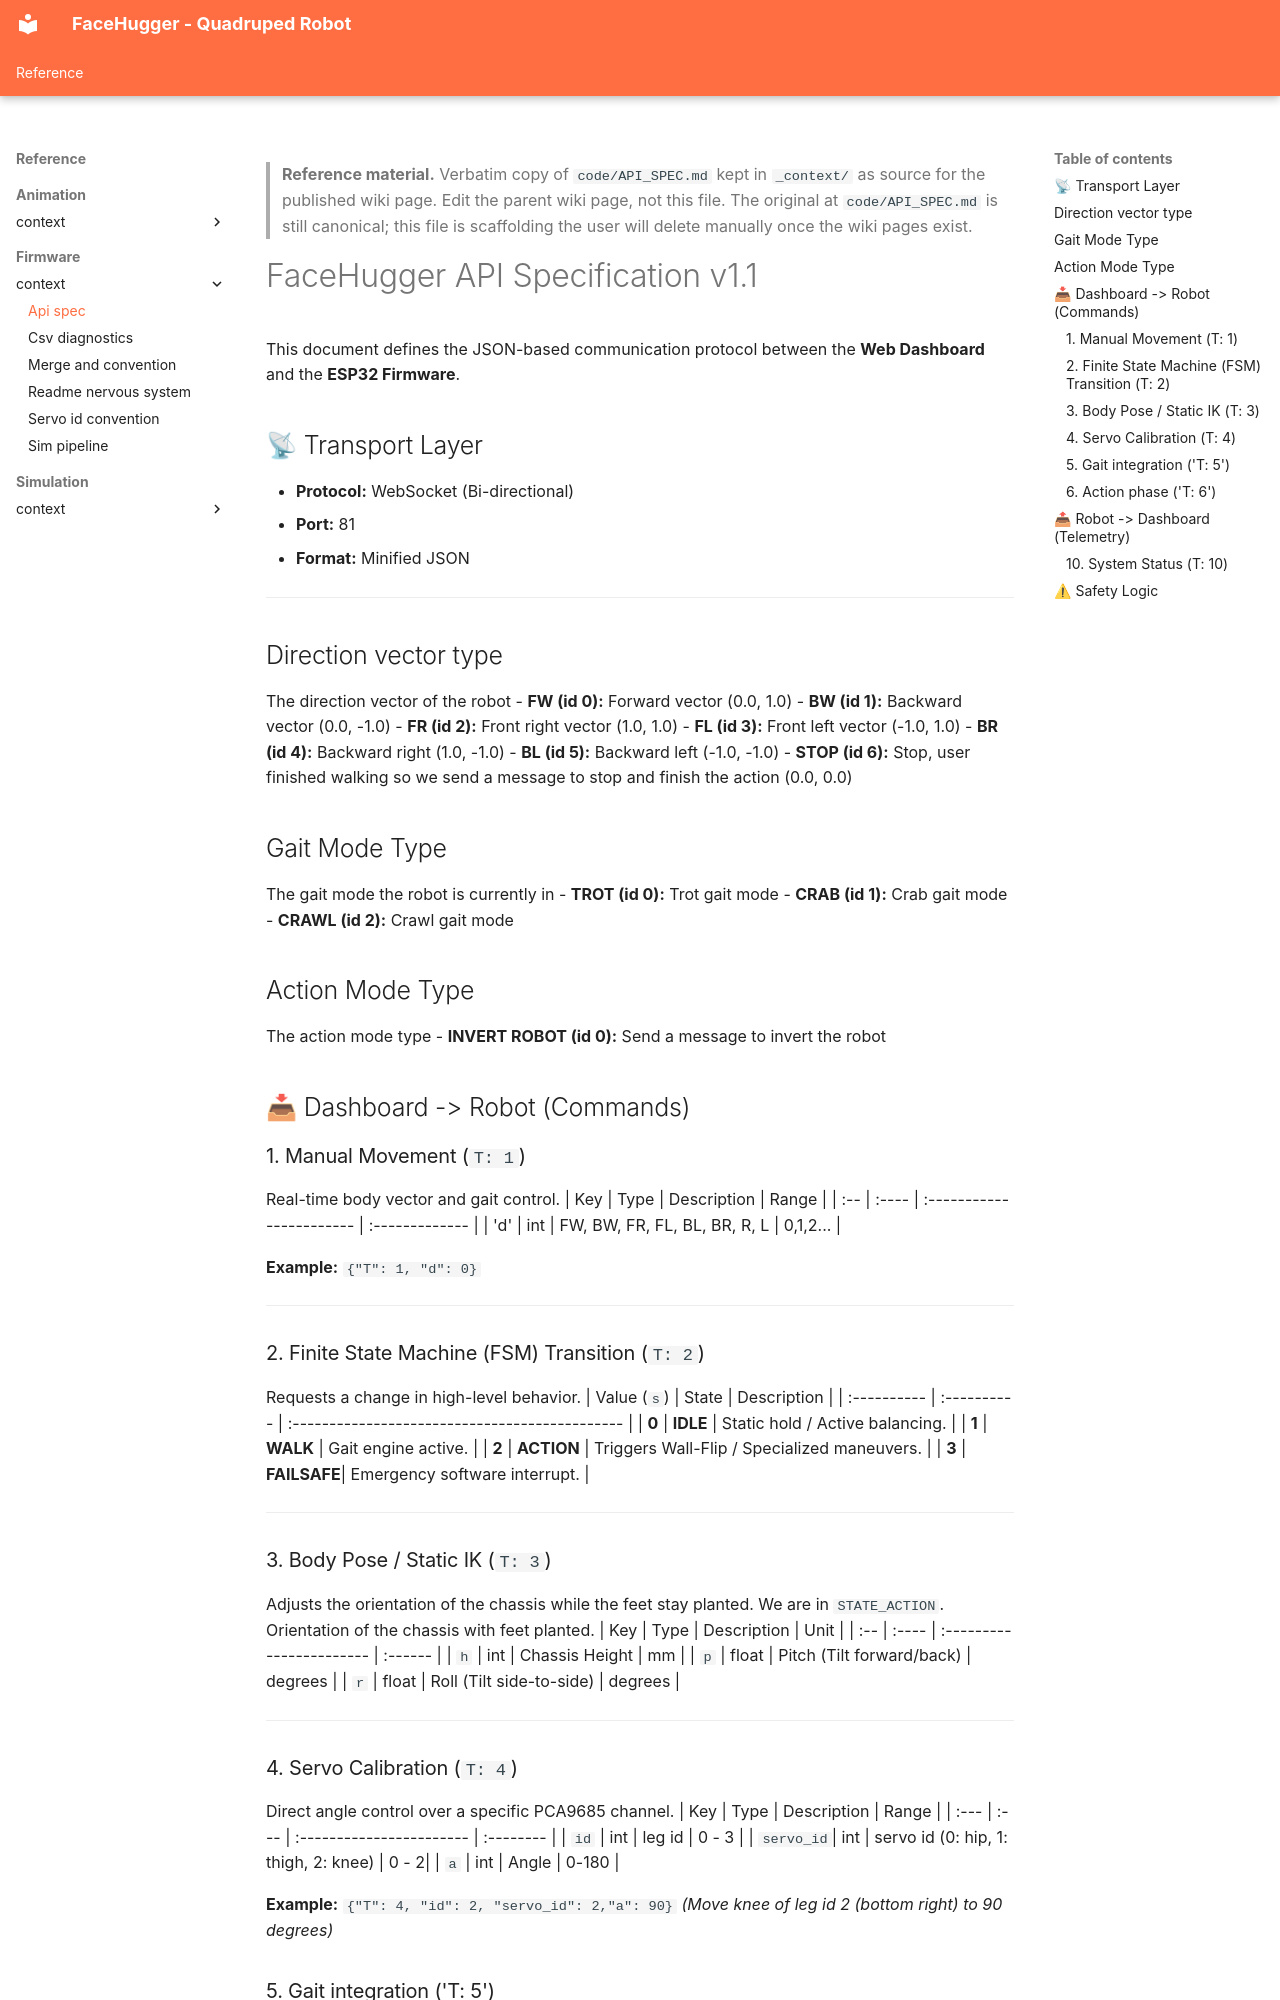

repository: epfl-cs358/2026sp-FaceHugger · page: reference/firmware/_context/api-spec/index.html · generator: mkdocs

<!--
WIKI-MIGRATION REFERENCE COPY
Original path:  code/API_SPEC.md
Original kind:  spec
Copied on:      2026-05-21
Status:         unreviewed
Maps to:        reference/firmware/api.md
-->

> **Reference material.** Verbatim copy of `code/API_SPEC.md` kept in `_context/`
> as source for the published wiki page. Edit the parent wiki page, not
> this file. The original at `code/API_SPEC.md` is still canonical; this file is
> scaffolding the user will delete manually once the wiki pages exist.
<!--
CONSISTENCY-CHECK 2026-05-21
Verified against: feat/wiki-setup @ 0a1a138
- [ok]    Transport: WebSocket port 81 (network.cpp:10 WebSocketsServer(81)); T-values match data.h CommandType (MOVE=1,STATE=2,POSE=3,CALIBRATE=4,GAIT_MODE=5,ACTION_SELECTION=6,TELEMETRY=10). T:4 calibrate keys id/servo_id/a + LEG_SERVO_CHANNEL[id][servo_id] confirmed in network.cpp:90-98.
- [drift] T:1 Manual Movement key is wrong. Doc table says key 'd' (int, IDs 0..6). Firmware reads doc["dir"] (network.cpp:105) and app sends {T:1, dir: ...} (api-messages.tsx). The wire key is "dir", not "d".
- [drift] Direction values are strings, not int IDs. app/api-types.tsx DirectionVector = "FW"/"BW"/"FW_R"/"FW_L"/"BW_R"/"BW_L"/"R"/"L"/"STOP". Doc's numbered 0..6 vector list does not match; also app adds R/L (in-place turn) not in doc's enumeration.
- [drift] Gait Mode IDs disagree. Doc: TROT=0, CRAB=1, CRAWL=2. Real GaitType (movements.h): NONE=0, WALK=1, TROT=2, CRAB=3; app GaitMode TROT=2/CRAB=3. There is no CRAWL; T:5 'g' is validated against [GAIT_NONE..GAIT_CRAB] in network.cpp:119.
- [drift] FSM has a 5th state not in doc's T:2 table: STATE_REST=4 (data.h). network.cpp CMD_STATE maps IDLE→rest(), WALK→walk(), ACTION→wallFlip(); guard only allows newState<=STATE_FAILSAFE so REST isn't reachable via T:2.
- [todo] T:3 body-pose (h/p/r), T:10 telemetry shape, and §Safety timeout/voltage gate are not implemented in network.cpp's handler (no T:1-with-h/p/r, no telemetry emit) — left for Phase B to confirm against firmware loop/sensors.
-->
# FaceHugger API Specification v1.1

This document defines the JSON-based communication protocol between the **Web Dashboard** and the **ESP32 Firmware**.

## 📡 Transport Layer
- **Protocol:** WebSocket (Bi-directional)
- **Port:** 81
- **Format:** Minified JSON
---

## Direction vector type
The direction vector of the robot
- **FW (id 0):** Forward vector (0.0, 1.0)
- **BW (id 1):** Backward vector (0.0, -1.0)
- **FR (id 2):** Front right vector (1.0, 1.0)
- **FL (id 3):** Front left vector (-1.0, 1.0)
- **BR (id 4):** Backward right (1.0, -1.0)
- **BL (id 5):** Backward left (-1.0, -1.0)
- **STOP (id 6):** Stop, user finished walking so we send a message to stop and finish the action (0.0, 0.0)

## Gait Mode Type 
The gait mode the robot is currently in
- **TROT (id 0):** Trot gait mode
- **CRAB (id 1):** Crab gait mode
- **CRAWL (id 2):** Crawl gait mode

## Action Mode Type
The action mode type
- **INVERT ROBOT (id 0):** Send a message to invert the robot 

## 📥 Dashboard -> Robot (Commands)

### 1. Manual Movement (`T: 1`)
Real-time body vector and gait control.
| Key | Type  | Description              | Range          |
| :-- | :---- | :----------------------- | :------------- |
| 'd' | int | FW, BW, FR, FL, BL, BR, R, L | 0,1,2... |

**Example:** `{"T": 1, "d": 0}`

---

### 2. Finite State Machine (FSM) Transition (`T: 2`)
Requests a change in high-level behavior.
| Value (`s`) | State       | Description                                    |
| :---------- | :---------- | :--------------------------------------------- |
| **0** | **IDLE** | Static hold / Active balancing.                |
| **1** | **WALK** | Gait engine active.                            |
| **2** | **ACTION** | Triggers Wall-Flip / Specialized maneuvers.    |
| **3** | **FAILSAFE**| Emergency software interrupt.                  |

---
